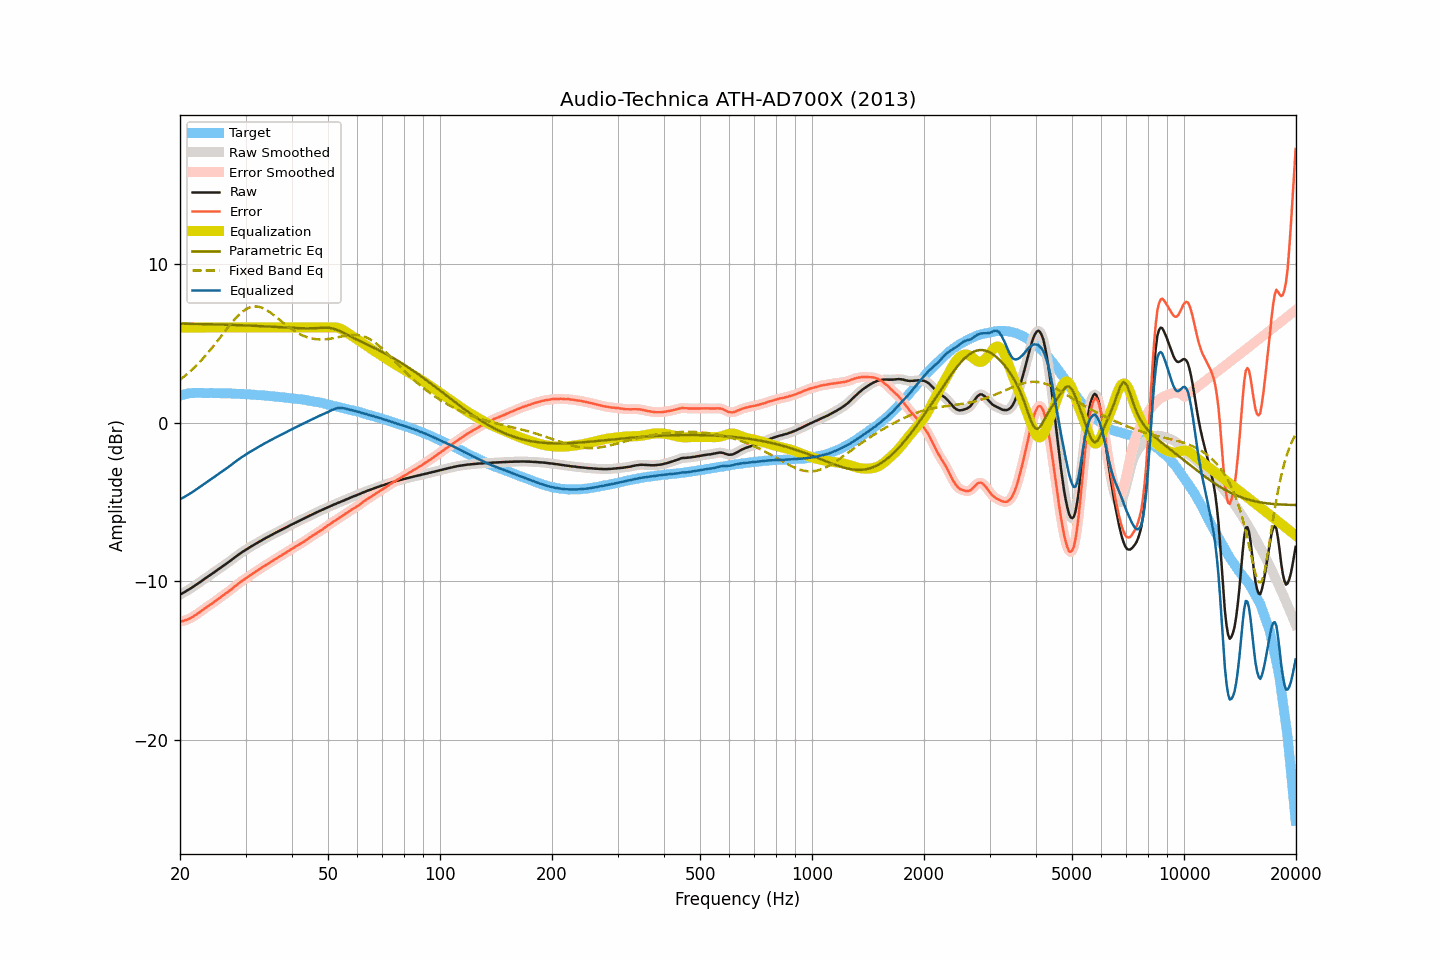

Source data for this figure (header and first rows):
frequency, raw, smoothed, error, error_smoothed, equalization, parametric_eq, fixed_band_eq, equalized_raw, equalized_smoothed, target
20.00, -10.83, -10.83, -12.54, -12.54, 6.00, 6.25, 2.71, -4.83, -4.83, 1.71
20.20, -10.77, -10.77, -12.51, -12.51, 6.00, 6.24, 2.79, -4.77, -4.77, 1.74
20.40, -10.72, -10.71, -12.49, -12.48, 6.00, 6.24, 2.87, -4.72, -4.71, 1.77
20.61, -10.66, -10.66, -12.45, -12.45, 6.00, 6.24, 2.95, -4.66, -4.66, 1.79
20.81, -10.60, -10.60, -12.42, -12.42, 6.00, 6.24, 3.03, -4.60, -4.60, 1.82
21.02, -10.54, -10.54, -12.39, -12.38, 6.00, 6.24, 3.12, -4.54, -4.54, 1.85
21.23, -10.48, -10.48, -12.34, -12.34, 6.00, 6.24, 3.21, -4.48, -4.48, 1.86
21.44, -10.42, -10.41, -12.28, -12.28, 6.00, 6.23, 3.30, -4.42, -4.41, 1.87
21.66, -10.35, -10.35, -12.23, -12.22, 6.00, 6.23, 3.39, -4.35, -4.35, 1.88
21.87, -10.28, -10.28, -12.15, -12.16, 6.00, 6.23, 3.49, -4.28, -4.28, 1.88
22.09, -10.21, -10.21, -12.09, -12.09, 6.00, 6.23, 3.59, -4.21, -4.21, 1.89
22.31, -10.14, -10.14, -12.02, -12.02, 6.00, 6.23, 3.69, -4.14, -4.14, 1.88
22.54, -10.07, -10.07, -11.95, -11.95, 6.00, 6.22, 3.80, -4.07, -4.07, 1.88
22.76, -10.00, -10.00, -11.88, -11.88, 6.00, 6.22, 3.90, -4.00, -4.00, 1.88
22.99, -9.93, -9.93, -11.80, -11.80, 6.00, 6.22, 4.01, -3.93, -3.93, 1.87
23.22, -9.86, -9.86, -11.73, -11.73, 6.00, 6.22, 4.13, -3.86, -3.86, 1.87
23.45, -9.79, -9.79, -11.66, -11.66, 6.00, 6.21, 4.24, -3.79, -3.79, 1.87
23.69, -9.72, -9.72, -11.59, -11.59, 6.00, 6.21, 4.36, -3.72, -3.72, 1.87
23.92, -9.65, -9.65, -11.52, -11.52, 6.00, 6.21, 4.48, -3.65, -3.65, 1.87
24.16, -9.58, -9.58, -11.46, -11.45, 6.00, 6.21, 4.60, -3.58, -3.58, 1.88
24.40, -9.51, -9.51, -11.38, -11.38, 6.00, 6.20, 4.73, -3.51, -3.51, 1.88
24.65, -9.44, -9.44, -11.31, -11.31, 6.00, 6.20, 4.85, -3.44, -3.44, 1.87
24.89, -9.37, -9.37, -11.23, -11.23, 6.00, 6.20, 4.98, -3.37, -3.37, 1.87
25.14, -9.30, -9.30, -11.16, -11.16, 6.00, 6.19, 5.11, -3.30, -3.30, 1.87
25.39, -9.23, -9.22, -11.09, -11.09, 6.00, 6.19, 5.24, -3.23, -3.22, 1.86
25.65, -9.15, -9.15, -11.01, -11.01, 6.00, 6.19, 5.37, -3.15, -3.15, 1.86
25.91, -9.08, -9.08, -10.93, -10.93, 6.00, 6.19, 5.51, -3.08, -3.08, 1.85
26.16, -9.01, -9.01, -10.86, -10.86, 6.00, 6.18, 5.64, -3.01, -3.01, 1.85
26.43, -8.94, -8.94, -10.79, -10.79, 6.00, 6.18, 5.77, -2.94, -2.94, 1.85
26.69, -8.87, -8.87, -10.72, -10.72, 6.00, 6.18, 5.90, -2.87, -2.87, 1.85
26.96, -8.80, -8.80, -10.65, -10.64, 6.00, 6.17, 6.03, -2.80, -2.80, 1.85
27.23, -8.72, -8.72, -10.56, -10.57, 6.00, 6.17, 6.16, -2.72, -2.72, 1.85
27.50, -8.65, -8.64, -10.49, -10.49, 6.00, 6.17, 6.28, -2.65, -2.64, 1.84
27.77, -8.57, -8.57, -10.40, -10.40, 6.00, 6.16, 6.40, -2.57, -2.57, 1.83
28.05, -8.49, -8.49, -10.32, -10.32, 6.00, 6.16, 6.52, -2.49, -2.49, 1.83
28.33, -8.42, -8.41, -10.24, -10.24, 6.00, 6.16, 6.63, -2.42, -2.41, 1.82
28.62, -8.34, -8.34, -10.16, -10.16, 6.00, 6.15, 6.74, -2.34, -2.34, 1.82
28.90, -8.27, -8.27, -10.08, -10.08, 6.00, 6.15, 6.83, -2.27, -2.27, 1.82
29.19, -8.20, -8.20, -10.00, -10.01, 6.00, 6.14, 6.93, -2.20, -2.20, 1.81
29.48, -8.13, -8.13, -9.94, -9.94, 6.00, 6.14, 7.01, -2.13, -2.13, 1.81
29.78, -8.07, -8.07, -9.87, -9.87, 6.00, 6.14, 7.08, -2.07, -2.07, 1.80
30.08, -8.00, -8.00, -9.80, -9.80, 6.00, 6.13, 7.15, -2.00, -2.00, 1.80
30.38, -7.94, -7.94, -9.73, -9.73, 6.00, 6.13, 7.21, -1.94, -1.94, 1.79
30.68, -7.87, -7.87, -9.65, -9.65, 6.00, 6.12, 7.25, -1.87, -1.87, 1.79
30.99, -7.81, -7.81, -9.58, -9.59, 6.00, 6.12, 7.29, -1.81, -1.81, 1.77
31.30, -7.75, -7.75, -9.52, -9.52, 6.00, 6.11, 7.31, -1.75, -1.75, 1.77
31.61, -7.69, -7.69, -9.46, -9.45, 6.00, 6.11, 7.33, -1.69, -1.69, 1.77
31.93, -7.63, -7.63, -9.39, -9.39, 6.00, 6.10, 7.33, -1.63, -1.63, 1.76
32.24, -7.57, -7.57, -9.31, -9.32, 6.00, 6.10, 7.32, -1.57, -1.57, 1.75
32.57, -7.51, -7.51, -9.25, -9.25, 6.00, 6.09, 7.30, -1.51, -1.51, 1.74
32.89, -7.45, -7.45, -9.19, -9.18, 6.00, 6.09, 7.28, -1.45, -1.45, 1.74
33.22, -7.39, -7.39, -9.11, -9.12, 6.00, 6.08, 7.24, -1.39, -1.39, 1.73
33.55, -7.34, -7.33, -9.06, -9.06, 6.00, 6.08, 7.20, -1.34, -1.33, 1.72
33.89, -7.28, -7.28, -8.99, -9.00, 6.00, 6.07, 7.15, -1.28, -1.28, 1.71
34.23, -7.23, -7.23, -8.94, -8.93, 6.00, 6.07, 7.09, -1.23, -1.23, 1.71
34.57, -7.18, -7.17, -8.87, -8.87, 6.00, 6.06, 7.03, -1.18, -1.17, 1.70
34.92, -7.12, -7.12, -8.80, -8.81, 6.00, 6.06, 6.96, -1.12, -1.12, 1.68
35.27, -7.07, -7.07, -8.75, -8.74, 6.00, 6.05, 6.88, -1.07, -1.07, 1.68
35.62, -7.01, -7.01, -8.67, -8.68, 6.00, 6.04, 6.81, -1.01, -1.01, 1.67
35.97, -6.96, -6.96, -8.61, -8.61, 6.00, 6.04, 6.73, -0.96, -0.96, 1.65
... 635 more rows
